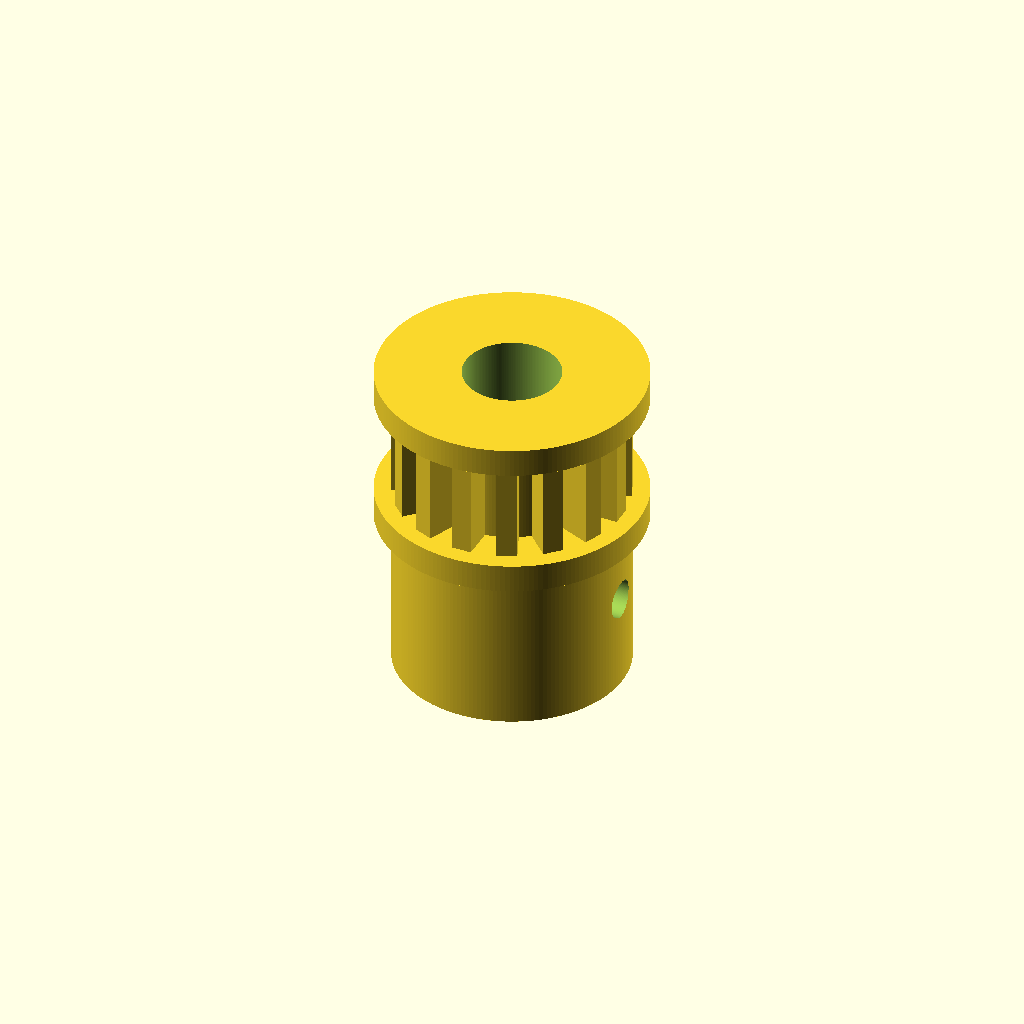
Cell 1: rendered with the file's own defaults.
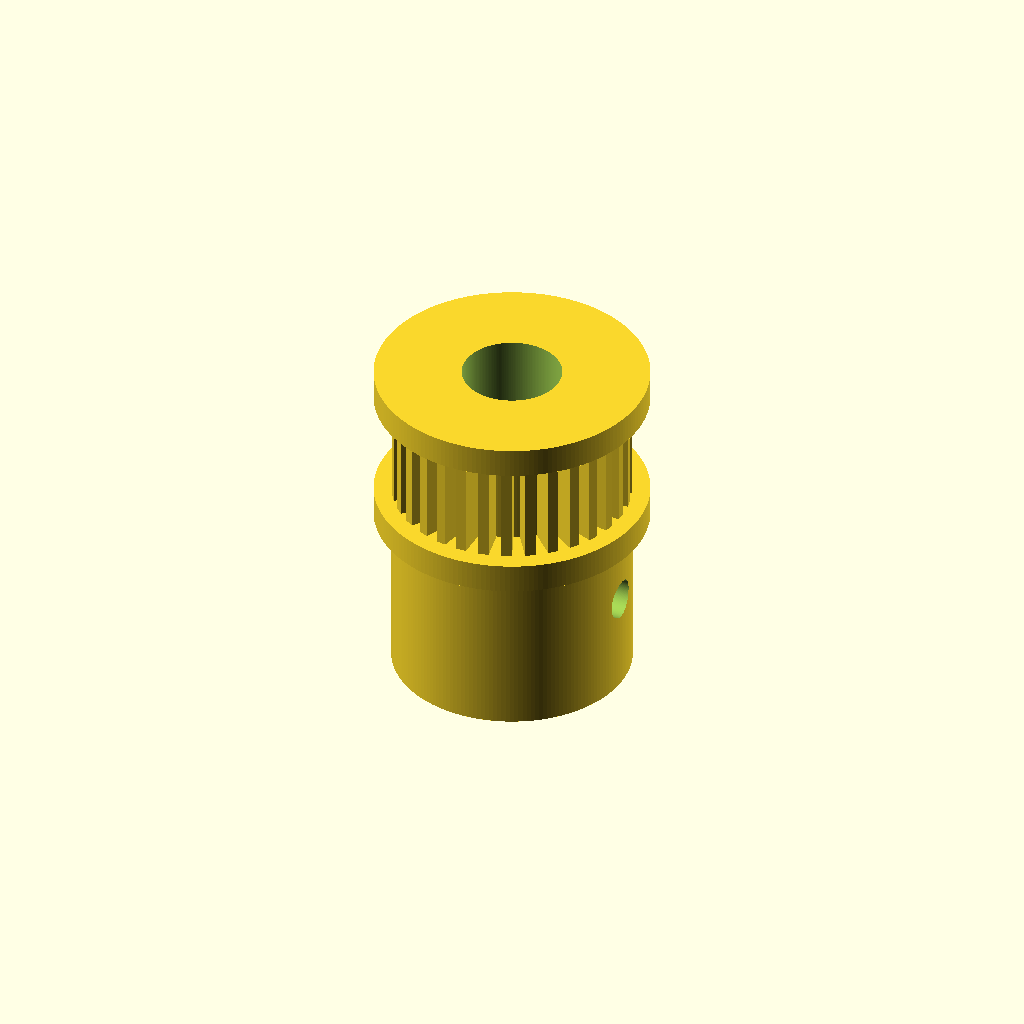
Cell 2: the same model with tooth_count = 32.
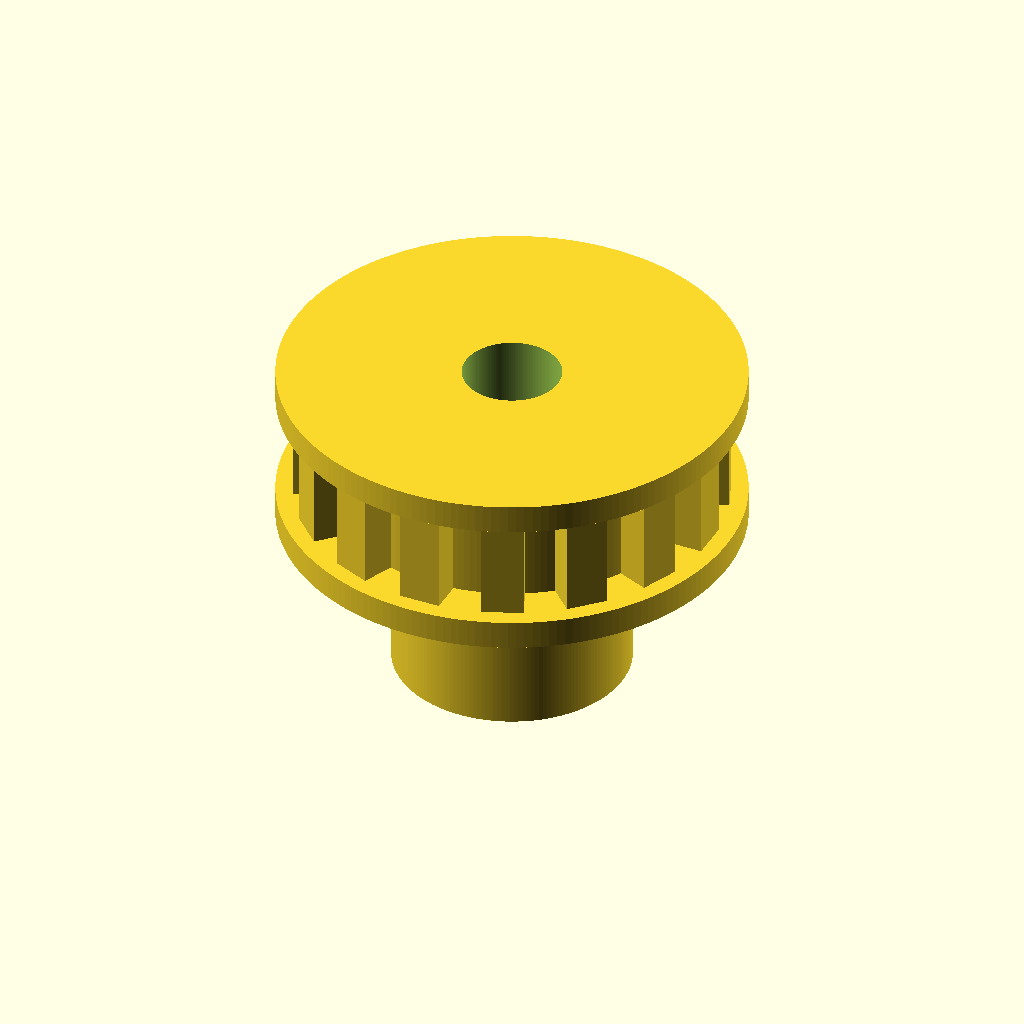
Cell 3 — pitch_diameter set to 19.5, the other parameters unchanged.
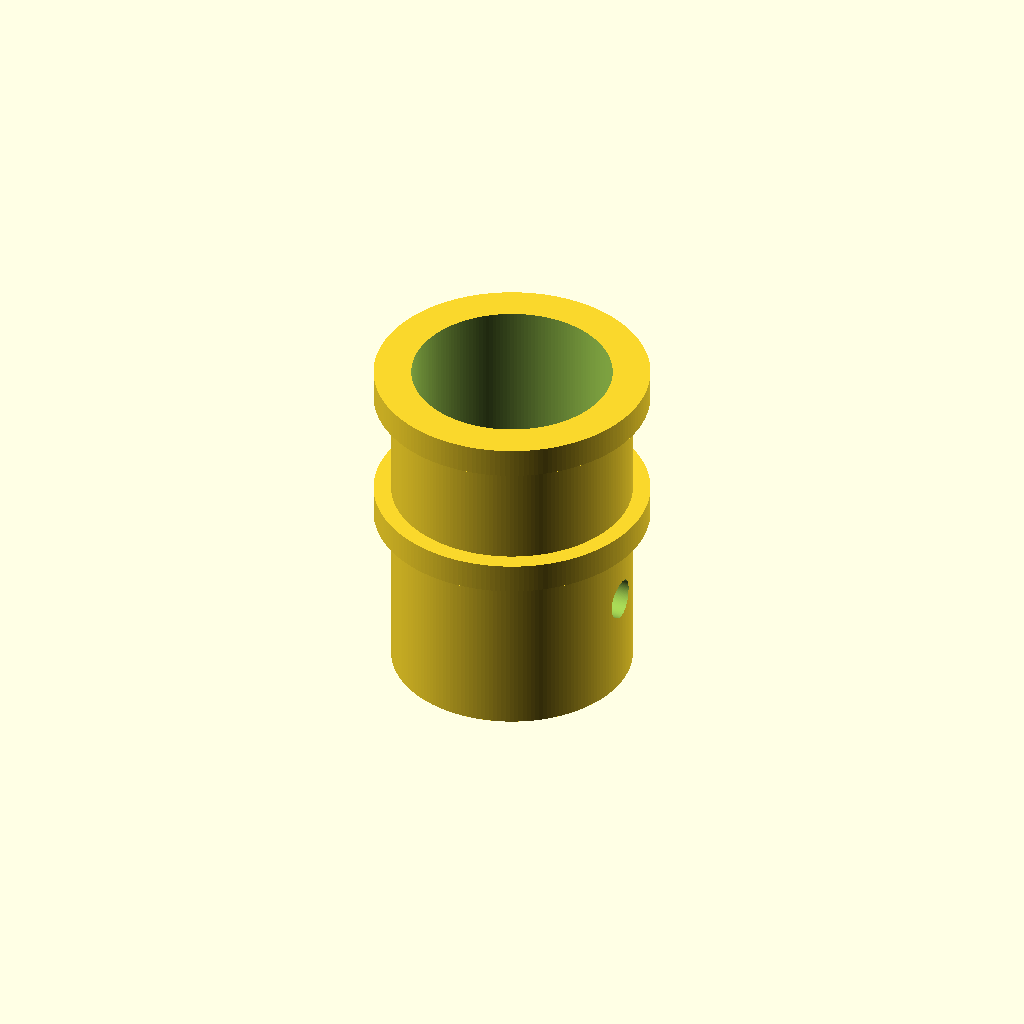
Cell 4 — bore_diameter set to 10, the other parameters unchanged.
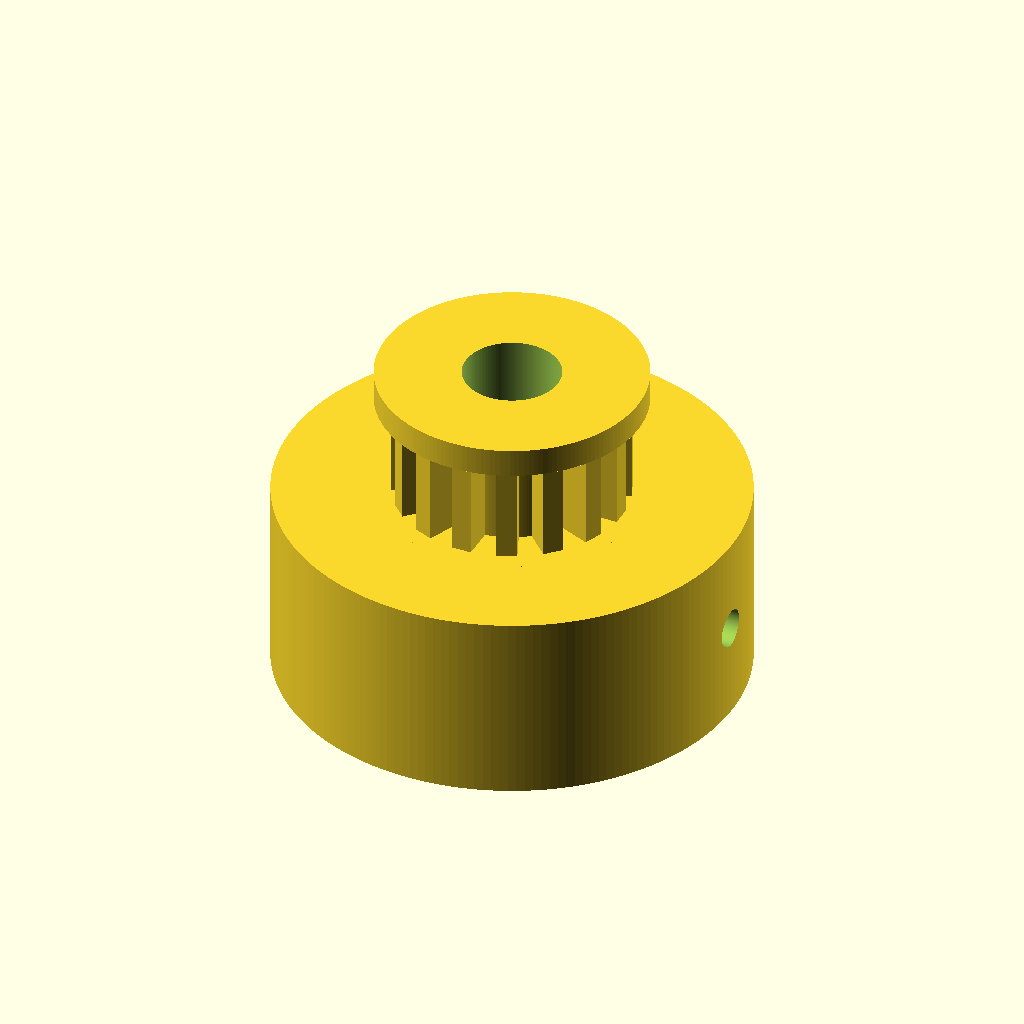
Cell 5 — hub_diameter set to 24, the other parameters unchanged.
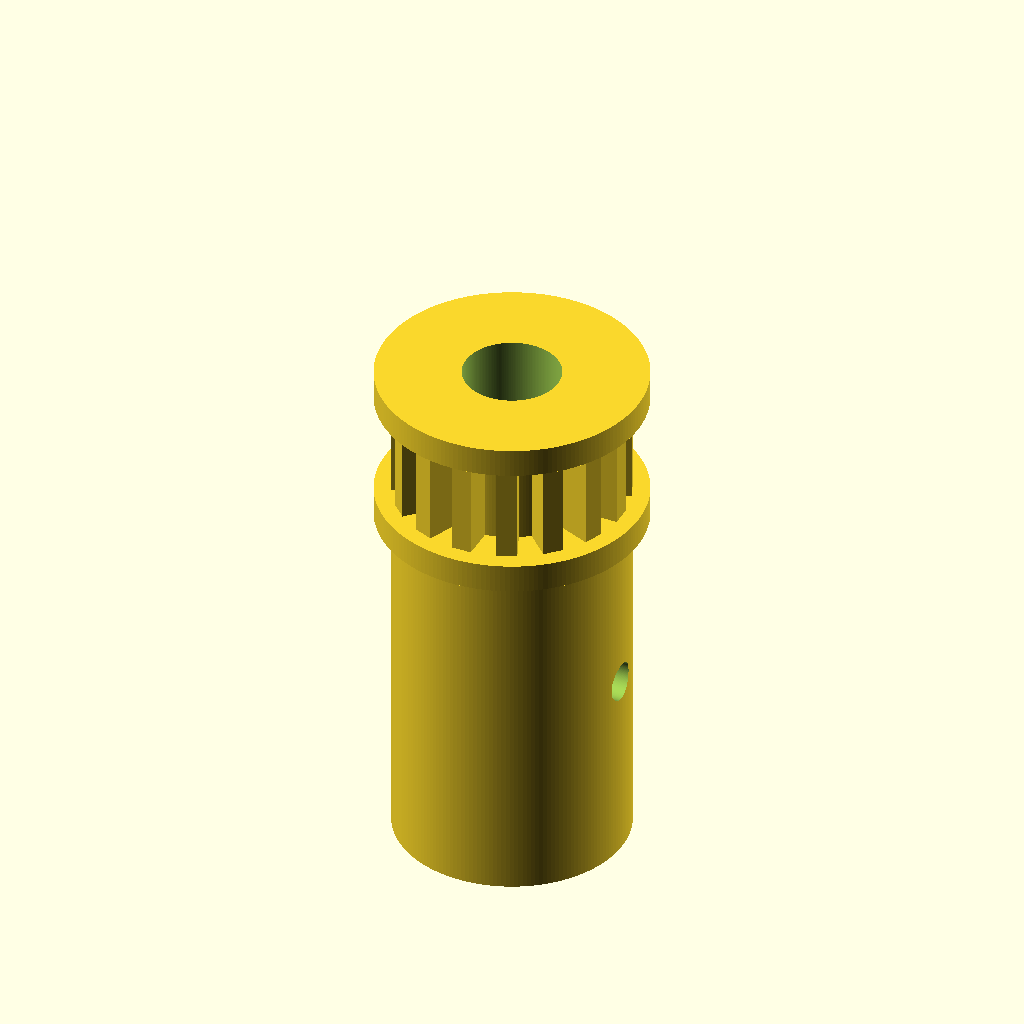
Cell 6: the same model with hub_length = 20.
One fixed orthographic camera (rotation 55°, 0°, 25°; colour scheme Cornfield) for every cell.
Source of the model, results/nopscadlib/ablations/no_json_ir/scad/pulley__GT2x16_toothed_idler_9.scad:
// Timing pulley: 16 teeth, 9.75mm pitch diameter
// One connected solid; all placements are formula-based.

$fn = 180;

// ---------------- Parameters ----------------
tooth_count        = 16;
pitch_diameter     = 9.75;   // mm (pitch circle diameter)
bore_diameter      = 5;      // mm

hub_diameter       = 12;     // mm
hub_length         = 10;     // mm

pulley_width       = 6;      // mm (toothed section width)
flange_thickness   = 1.5;    // mm
flange_diameter    = pitch_diameter + 4; // mm

set_screw_diameter = 2;      // mm
set_screw_distance = 3;      // mm from center

// Tooth geometry (simplified but clearly countable)
tooth_height       = 1.10;   // mm radial height above pitch circle (more visible)
tooth_tip_arc_frac = 0.55;   // fraction of tooth angular pitch occupied by tooth tip
tooth_root_relief  = 0.55;   // mm relief below pitch circle between teeth (visible valleys)

// ---------------- Derived ----------------
pitch_r = pitch_diameter/2;
outer_r = pitch_r + tooth_height;
root_r  = max(pitch_r - tooth_root_relief, bore_diameter/2 + 1.0);

// Z layout (centered overall)
overlap_z = 0.25; // small overlap to guarantee watertight unions
z_tooth_center = 0;
z_hub_center   = -(pulley_width/2 + hub_length/2 - overlap_z);
z_flange_top   =  (pulley_width/2 + flange_thickness/2 - overlap_z);
z_flange_bot   = -(pulley_width/2 + flange_thickness/2 - overlap_z);

// ---------------- Modules ----------------
module tooth_ring() {
    // Root cylinder + outward teeth; teeth overlap into root cylinder for connectivity.
    overlap_r = 0.35;

    ang = 360/tooth_count;
    tooth_ang = ang * tooth_tip_arc_frac;

    // Tangential tooth width at pitch circle (use pitch_r so tooth count is visually clear)
    tooth_w = 2 * pitch_r * sin(tooth_ang/2);

    // Radial tooth length from root to outer
    tooth_len = (outer_r - root_r) + overlap_r;

    union() {
        // Root cylinder (valleys)
        cylinder(h=pulley_width, r=root_r, center=true);

        // Teeth
        for (i = [0:tooth_count-1]) {
            rotate([0,0,i*ang])
                translate([root_r + tooth_len/2 - overlap_r, 0, 0])
                    cube([tooth_len, tooth_w, pulley_width], center=true);
        }
    }
}

module pulley() {
    difference() {
        union() {
            // Toothed section
            tooth_ring();

            // Hub (overlaps into toothed section)
            translate([0,0,z_hub_center])
                cylinder(h=hub_length, d=hub_diameter, center=true);

            // Flanges (overlap into toothed section)
            translate([0,0,z_flange_top])
                cylinder(h=flange_thickness, d=flange_diameter, center=true);

            translate([0,0,z_flange_bot])
                cylinder(h=flange_thickness, d=flange_diameter, center=true);
        }

        // Bore through entire part
        total_h = hub_length + pulley_width + 2*flange_thickness + 2;
        cylinder(h=total_h, d=bore_diameter, center=true);

        // Set screw holes (radial, through hub region)
        for (a = [0,180]) {
            rotate([0,0,a])
                translate([set_screw_distance, 0, z_hub_center])
                    rotate([0,90,0])
                        cylinder(h=hub_diameter + 2, d=set_screw_diameter, center=true);
        }
    }
}

// ---------------- Render ----------------
pulley();
Customizer parameters (derived from the source; name, type, default, range or options):
tooth_count: number, default 16
pitch_diameter: number, default 9.75
bore_diameter: number, default 5
hub_diameter: number, default 12
hub_length: number, default 10
pulley_width: number, default 6
flange_thickness: number, default 1.5
set_screw_diameter: number, default 2
set_screw_distance: number, default 3
tooth_height: number, default 1.1
tooth_tip_arc_frac: number, default 0.55
tooth_root_relief: number, default 0.55
overlap_z: number, default 0.25
z_tooth_center: number, default 0
